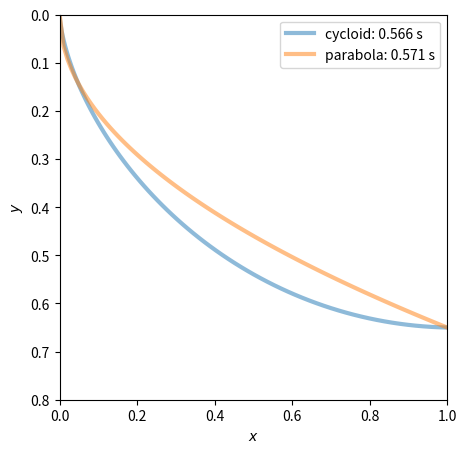

The matplotlib source for this figure:
import numpy as np
import matplotlib.pyplot as plt

from scipy.optimize import newton
from scipy.integrate import quad



def functional(x, f, df_dx):
    """The integrand of the time integral to be minimized for a path f(x)."""

    return np.sqrt((1. + df_dx(x)**2) / (2 * g * f(x)))


def cycloid(x_2, y_2, N=100):
    """Return the path of Brachistochrone curve from (0, 0) to (x_2, y_2).

    The Brachistochrone curve is the path down which a bead will slide without
    friction between two points in the least time (an arc of a cycloid).
    Returned as an array of N values of (x, y) between (0, 0) and (x_2, y_2).

    Solves for the value of theta_2 to correspond to (x_2, y_2), assuming
    it starts from the origin, from the given ratio of y_2/x_2, which should
    equal 
    """

    # First find theta_2 from (x_2, y_2) numerically (by Newton-Rapheson).
    def find_theta(theta):
        """Equation that will be zero for theta=theta_2 with 
            (x, y) = (x_2, y_2)."""
        return y_2/x_2 - (1. - np.cos(theta))/(theta - np.sin(theta))
    theta_2 = newton(find_theta, np.pi/2.)  # Second argument is first guess.

    # The radius of the circle generating the cycloid
    a = y_2 / (1. - np.cos(theta_2))

    # Set up array of x and y points from the origin to (x_2, y_2)
    theta_1 = 0.
    theta_pts = np.linspace(theta_1, theta_2, N)
    x_pts = a * (theta_pts - np.sin(theta_pts))
    y_pts = a * (1. - np.cos(theta_pts))

    # The time of travel
    T = theta_2 * np.sqrt(a / g)
    print(f'T(cycloid) = {T:.3f}')
    return x_pts, y_pts, T


def parabola(x_2, y_2, N=100):
    """Return the path of a parabolic arc between (0,0) to (x_2, y_2).

    The parabola used is the one with a vertical tangent at (0,0).

    """

    c = y_2**2/x_2

    def f_parabola(x):
        """Equation of a parabola going through the origin and (x_2, y_2)."""
        return np.sqrt(c*x)
    def df_parabola_dx(x):
        return c/2/f_parabola(x)

    x_pts = np.linspace(0, x_2, N)
    y_pts = f_parabola(x_pts)

    # Calculate the time of travel by numerical integration.
    T, T_error = quad(functional, 0., x_2, args=(f_parabola, df_parabola_dx))
    print(f'T(parabola) = {T:.3f}')
    return x_pts, y_pts, T


def circle(x_2, y_2, N=100):
    """Return the path of a circular arc between (0,0) to (x_2, y_2).

    The circle used is the one with a vertical tangent at (0,0).

    """

    # Circle radius
    ### r = 

    ###def f_circle(x):
        ### return 
    ###def df_circle_dx(x):
        ###return (r-x)/f_circle(x)

    x_pts = np.linspace(0, x_2, N)
    y_pts = f_circle(x_pts)

    # Calculate the time of travel by numerical integration.
    ###T, T_error = 
    ###print(f'T(circle) = {T:.3f}')
    return x_pts, y_pts, T


###def linear(x_2, y_2, N=100):
    ### """Return the path of a straight line from (0,0) to (x_2, y_2)."""

    ### m = =
    ### x_pts = 
    ### y_pts = 

    ### def f_linear(x):
        ### return 
    ### def df_linear_dx(x):
        ### return 

    # Calculate time of travel
    ### T_exact = 
    ### T, T_error = 

    ### print(f'T(linear) = {T:.3f}, (exact = {T_exact:.3f})')
    ### return x_pts, y_pts, T


# Acceleration due to gravity (mks units); final position of bead (m).
g = 9.81
x_2, y_2 = 1., 0.65

# Plot a figure comparing the four paths.
fig = plt.figure(figsize=(5,5))
ax = fig.add_subplot(1,1,1)

### for curve in ('cycloid', 'parabola', 'circle', 'linear'):
for curve in ('cycloid', 'parabola'):
    x, y, T = globals()[curve](x_2, y_2)
    ax.plot(x, y, lw=3, alpha=0.5, label=f'{curve}: {T:.3f} s')
ax.legend()

ax.set_xlabel('$x$')
ax.set_ylabel('$y$')
ax.set_xlim(0, x_2)
ax.set_ylim(0.8, 0)
plt.savefig('brachistochrone_homework.png')
plt.show()